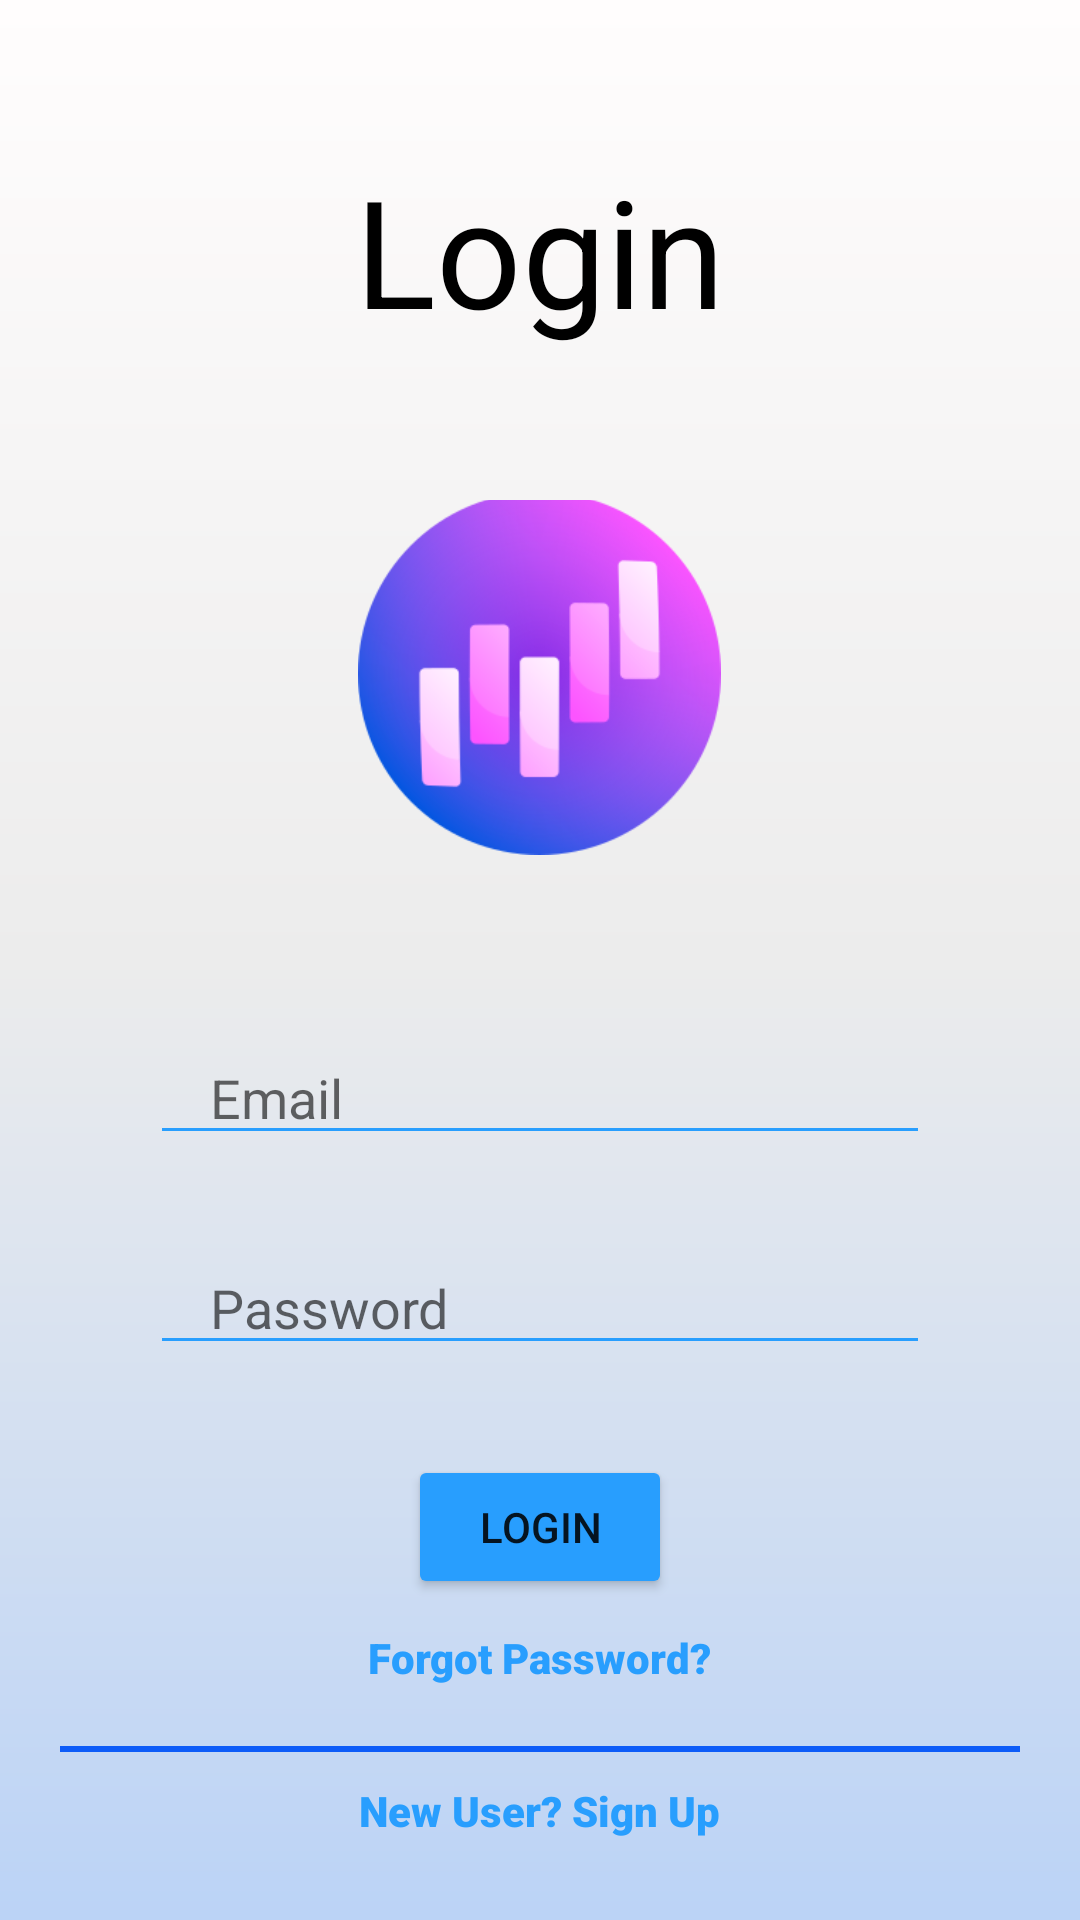

Write the Android layout XML for this screen, with the resource values it uses.
<!-- AndroidManifest.xml: application theme Theme.MainProject2 -->
<!-- res/layout/activity_login.xml -->
<?xml version="1.0" encoding="utf-8"?>
<LinearLayout xmlns:android="http://schemas.android.com/apk/res/android"
    xmlns:app="http://schemas.android.com/apk/res-auto"
    xmlns:tools="http://schemas.android.com/tools"
    android:layout_width="match_parent"
    android:layout_height="match_parent"
    tools:context=".LoginActivity"
    android:orientation="vertical"
    android:background="@drawable/background">


    <TextView
        android:layout_width="wrap_content"
        android:layout_height="wrap_content"
        android:layout_gravity="center"
        android:layout_marginTop="50dp"
        android:text="Login"
        android:textColor="@color/black"
        android:textSize="50dp" />

    <LinearLayout
        android:layout_width="match_parent"
        android:layout_height="wrap_content"
        android:layout_gravity="center"
        android:gravity="center"
        android:layout_marginTop="50dp"
        android:orientation="vertical">

        <ImageView
            android:layout_width="189dp"
            android:layout_height="121dp"
            android:src="@drawable/stock_exchange_app"
            android:layout_marginBottom="30dp"/>



        <EditText
            android:layout_width="match_parent"
            android:layout_height="40dp"
            android:layout_gravity="center"
            android:layout_marginLeft="50dp"
            android:layout_marginTop="30dp"
            android:layout_marginRight="50dp"
            android:backgroundTint="@color/buttons"
            android:paddingLeft="20dp"
            android:id="@+id/email"
            android:hint="Email"
            android:inputType="textEmailAddress"/>

        <EditText
            android:layout_width="match_parent"
            android:layout_height="40dp"
            android:layout_gravity="center"
            android:layout_marginLeft="50dp"
            android:layout_marginTop="30dp"
            android:layout_marginRight="50dp"
            android:backgroundTint="@color/buttons"
            android:hint="Password"
            android:paddingLeft="20dp"
            android:id="@+id/password"
            android:inputType="textPassword"/>

        <Button
            android:id="@+id/button"
            android:layout_width="wrap_content"
            android:layout_height="wrap_content"
            android:layout_gravity="center"
            android:layout_marginTop="30dp"
            android:text="Login"
            android:backgroundTint="@color/buttons"
            android:fontFamily="sans-serif-medium"/>

        <TextView
            android:layout_width="wrap_content"
            android:layout_height="wrap_content"
            android:text="Forgot Password?"
            android:layout_marginTop="10dp"
            android:textColor="@color/buttons"
            android:fontFamily="sans-serif-black"
            android:id="@+id/forgotPassword"
            android:layout_marginBottom="20dp"/>

        <View
            android:layout_width="wrap_content"
            android:layout_height="2dp"
            android:background="#0D5CF8"
            android:layout_gravity="center"
            android:layout_marginLeft="20dp"
            android:layout_marginRight="20dp"
            />

        <TextView
            android:layout_width="wrap_content"
            android:layout_height="wrap_content"
            android:text="New User? Sign Up"
            android:layout_marginTop="10dp"
            android:textColor="@color/buttons"
            android:fontFamily="sans-serif-black"
            android:id="@+id/signup"/>

        <com.google.android.gms.common.SignInButton
            android:id="@+id/sign_in_button"
            android:layout_width="match_parent"
            android:layout_height="wrap_content"
            android:layout_alignParentBottom="true"
            android:layout_marginTop="30dp"
            android:layout_marginRight="20dp"
            android:layout_marginLeft="20dp">

        </com.google.android.gms.common.SignInButton>



    </LinearLayout>




</LinearLayout>
<!-- resources referenced by this layout -->
<resources>
  <color name="black">#FF000000</color>
  <color name="buttons">#289EFE</color>
  <!-- drawable background (drawable) -->
  <?xml version="1.0" encoding="utf-8"?>
  <shape xmlns:android="http://schemas.android.com/apk/res/android"
      android:shape="rectangle">
  
      <gradient
          android:angle="90"
          android:startColor="#BBD3F6"
          android:centerColor="#ECECEC"
          android:endColor="#FFFDFD"
          android:type="linear"
          />
  
  </shape>
  <!-- drawable stock_exchange_app: png bitmap (drawable, 42448 bytes) -->
  <style name="Theme.MainProject2" parent="Theme.MaterialComponents.DayNight.DarkActionBar">
          
          <item name="colorPrimary">@color/buttons</item>
          <item name="colorPrimaryVariant">@color/buttons</item>
          <item name="colorOnPrimary">@color/white</item>
          
          <item name="colorSecondary">@color/teal_200</item>
          <item name="colorSecondaryVariant">@color/teal_700</item>
          <item name="colorOnSecondary">@color/black</item>
          
          <item name="android:statusBarColor" tools:targetApi="l">?attr/colorPrimaryVariant</item>
          
      </style>
  <color name="white">#FFFFFFFF</color>
  <color name="teal_200">#FF03DAC5</color>
  <color name="teal_700">#FF018786</color>
</resources>
